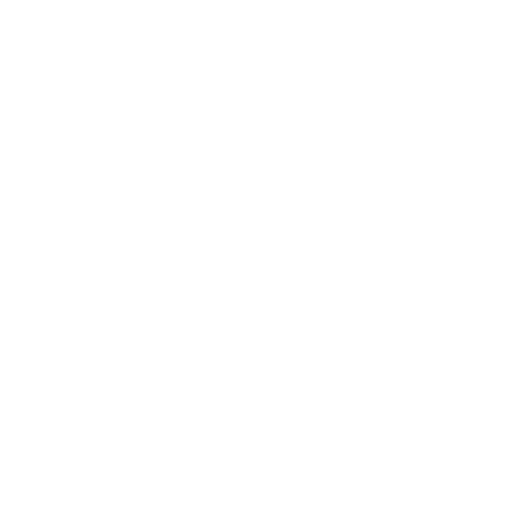
t = 0.00 s
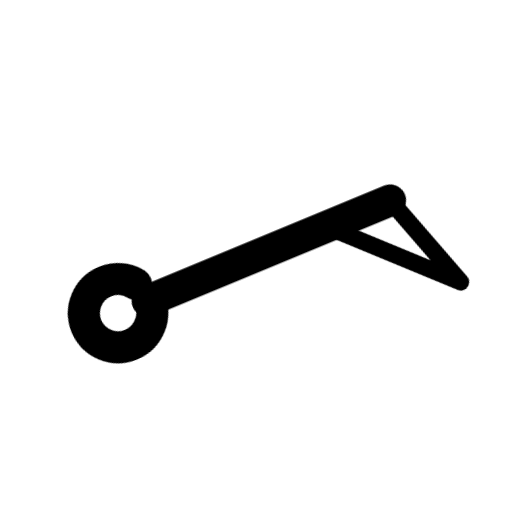
t = 0.44 s
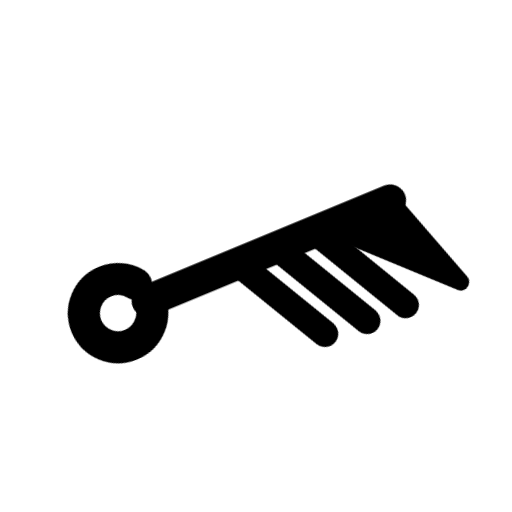
t = 0.88 s
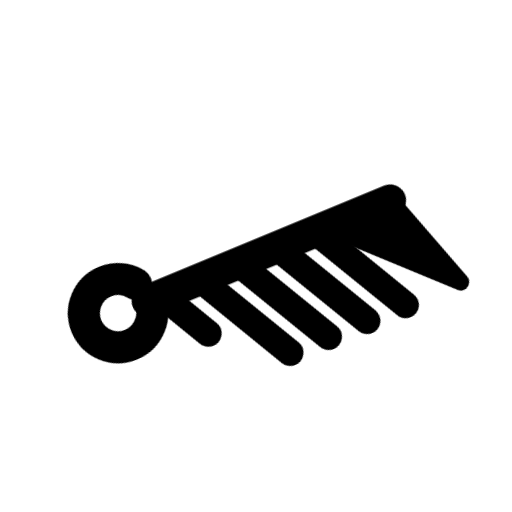
t = 1.33 s
t = 1.77 s: frame unchanged from t = 1.33 s, image omitted
t = 2.21 s: frame unchanged from t = 1.33 s, image omitted

The animated SVG that drew these frames (rendered in a browser with its animation timeline set to each time). Animation: 8 CSS @keyframes rules; one cycle of 2.65 s, repeats indefinitely.

<svg xmlns="http://www.w3.org/2000/svg" width="24" height="24" fill="none" stroke="currentColor" stroke-linecap="round" stroke-linejoin="round" stroke-width="2" viewBox="0 0 24 24">
    <!-- Generated by scripts/icon-expansion/generate.mjs -->
    <!-- Motion: trace each stroke from its own origin, accumulate the drawing, then hold before restarting. -->
    <style>
        @media (prefers-reduced-motion: no-preference) {
            @keyframes ira-stroke-wind-barb-ene-95kt-0 { 0% { stroke-dashoffset: 1; opacity: 0; } 0.4% { opacity: 1; } 5.875%, 88% { stroke-dashoffset: 0; opacity: 1; } 100% { stroke-dashoffset: 0; opacity: 0; } }
            [data-ira-stroke-reveal="wind-barb-ene-95kt"] [data-ira-line="0"] { stroke-dasharray: 1 1; animation: ira-stroke-wind-barb-ene-95kt-0 2.65s cubic-bezier(.25,.65,.35,1) infinite; }
            @keyframes ira-stroke-wind-barb-ene-95kt-1 { 0%, 5.875% { stroke-dashoffset: 1; opacity: 0; } 6.275% { opacity: 1; } 11.75%, 88% { stroke-dashoffset: 0; opacity: 1; } 100% { stroke-dashoffset: 0; opacity: 0; } }
            [data-ira-stroke-reveal="wind-barb-ene-95kt"] [data-ira-line="1"] { stroke-dasharray: 1 1; animation: ira-stroke-wind-barb-ene-95kt-1 2.65s cubic-bezier(.25,.65,.35,1) infinite; }
            @keyframes ira-stroke-wind-barb-ene-95kt-2 { 0%, 11.75% { stroke-dashoffset: 1; opacity: 0; fill-opacity: 0; } 12.15% { opacity: 1; } 17.225% { fill-opacity: 0; } 17.625%, 88% { stroke-dashoffset: 0; opacity: 1; fill-opacity: 1; } 100% { stroke-dashoffset: 0; opacity: 0; fill-opacity: 1; } }
            [data-ira-stroke-reveal="wind-barb-ene-95kt"] [data-ira-line="2"] { stroke-dasharray: 1 1; animation: ira-stroke-wind-barb-ene-95kt-2 2.65s cubic-bezier(.25,.65,.35,1) infinite; }
            @keyframes ira-stroke-wind-barb-ene-95kt-3 { 0%, 17.625% { stroke-dashoffset: 1; opacity: 0; } 18.025% { opacity: 1; } 23.5%, 88% { stroke-dashoffset: 0; opacity: 1; } 100% { stroke-dashoffset: 0; opacity: 0; } }
            [data-ira-stroke-reveal="wind-barb-ene-95kt"] [data-ira-line="3"] { stroke-dasharray: 1 1; animation: ira-stroke-wind-barb-ene-95kt-3 2.65s cubic-bezier(.25,.65,.35,1) infinite; }
            @keyframes ira-stroke-wind-barb-ene-95kt-4 { 0%, 23.5% { stroke-dashoffset: 1; opacity: 0; } 23.9% { opacity: 1; } 29.375%, 88% { stroke-dashoffset: 0; opacity: 1; } 100% { stroke-dashoffset: 0; opacity: 0; } }
            [data-ira-stroke-reveal="wind-barb-ene-95kt"] [data-ira-line="4"] { stroke-dasharray: 1 1; animation: ira-stroke-wind-barb-ene-95kt-4 2.65s cubic-bezier(.25,.65,.35,1) infinite; }
            @keyframes ira-stroke-wind-barb-ene-95kt-5 { 0%, 29.375% { stroke-dashoffset: 1; opacity: 0; } 29.775% { opacity: 1; } 35.25%, 88% { stroke-dashoffset: 0; opacity: 1; } 100% { stroke-dashoffset: 0; opacity: 0; } }
            [data-ira-stroke-reveal="wind-barb-ene-95kt"] [data-ira-line="5"] { stroke-dasharray: 1 1; animation: ira-stroke-wind-barb-ene-95kt-5 2.65s cubic-bezier(.25,.65,.35,1) infinite; }
            @keyframes ira-stroke-wind-barb-ene-95kt-6 { 0%, 35.25% { stroke-dashoffset: 1; opacity: 0; } 35.65% { opacity: 1; } 41.125%, 88% { stroke-dashoffset: 0; opacity: 1; } 100% { stroke-dashoffset: 0; opacity: 0; } }
            [data-ira-stroke-reveal="wind-barb-ene-95kt"] [data-ira-line="6"] { stroke-dasharray: 1 1; animation: ira-stroke-wind-barb-ene-95kt-6 2.65s cubic-bezier(.25,.65,.35,1) infinite; }
            @keyframes ira-stroke-wind-barb-ene-95kt-7 { 0%, 41.125% { stroke-dashoffset: 1; opacity: 0; } 41.525% { opacity: 1; } 47%, 88% { stroke-dashoffset: 0; opacity: 1; } 100% { stroke-dashoffset: 0; opacity: 0; } }
            [data-ira-stroke-reveal="wind-barb-ene-95kt"] [data-ira-line="7"] { stroke-dasharray: 1 1; animation: ira-stroke-wind-barb-ene-95kt-7 2.65s cubic-bezier(.25,.65,.35,1) infinite; }
        }
    </style>
    <g data-ira-stroke-reveal="wind-barb-ene-95kt"><g transform="rotate(67.5 12 12)"><g stroke-width="1.5"><path data-ira-line="0" pathLength="1" d="M12 5.2L12 17.5"/><path data-ira-line="1" pathLength="1" d="M12 17.4A1.6 1.6 0 1 1 12 20.599999999999998A1.6 1.6 0 1 1 12 17.4z"/></g></g><g transform="rotate(67.5 12 12)"><g stroke-width="1.25"><path data-ira-line="2" pathLength="1" fill="currentColor" stroke-width=".8" d="M12 5.2l4.8 -1.6 -4.8 4.8z"/><path data-ira-line="3" pathLength="1" d="M12 9L16.8 6.4"/><path data-ira-line="4" pathLength="1" d="M12 10.95L16.8 8.35"/><path data-ira-line="5" pathLength="1" d="M12 12.899999999999999L16.8 10.299999999999999"/><path data-ira-line="6" pathLength="1" d="M12 14.849999999999998L16.8 12.249999999999998"/><path data-ira-line="7" pathLength="1" d="M12 16.799999999999997L14.5 15.449999999999998"/></g></g></g>
</svg>
